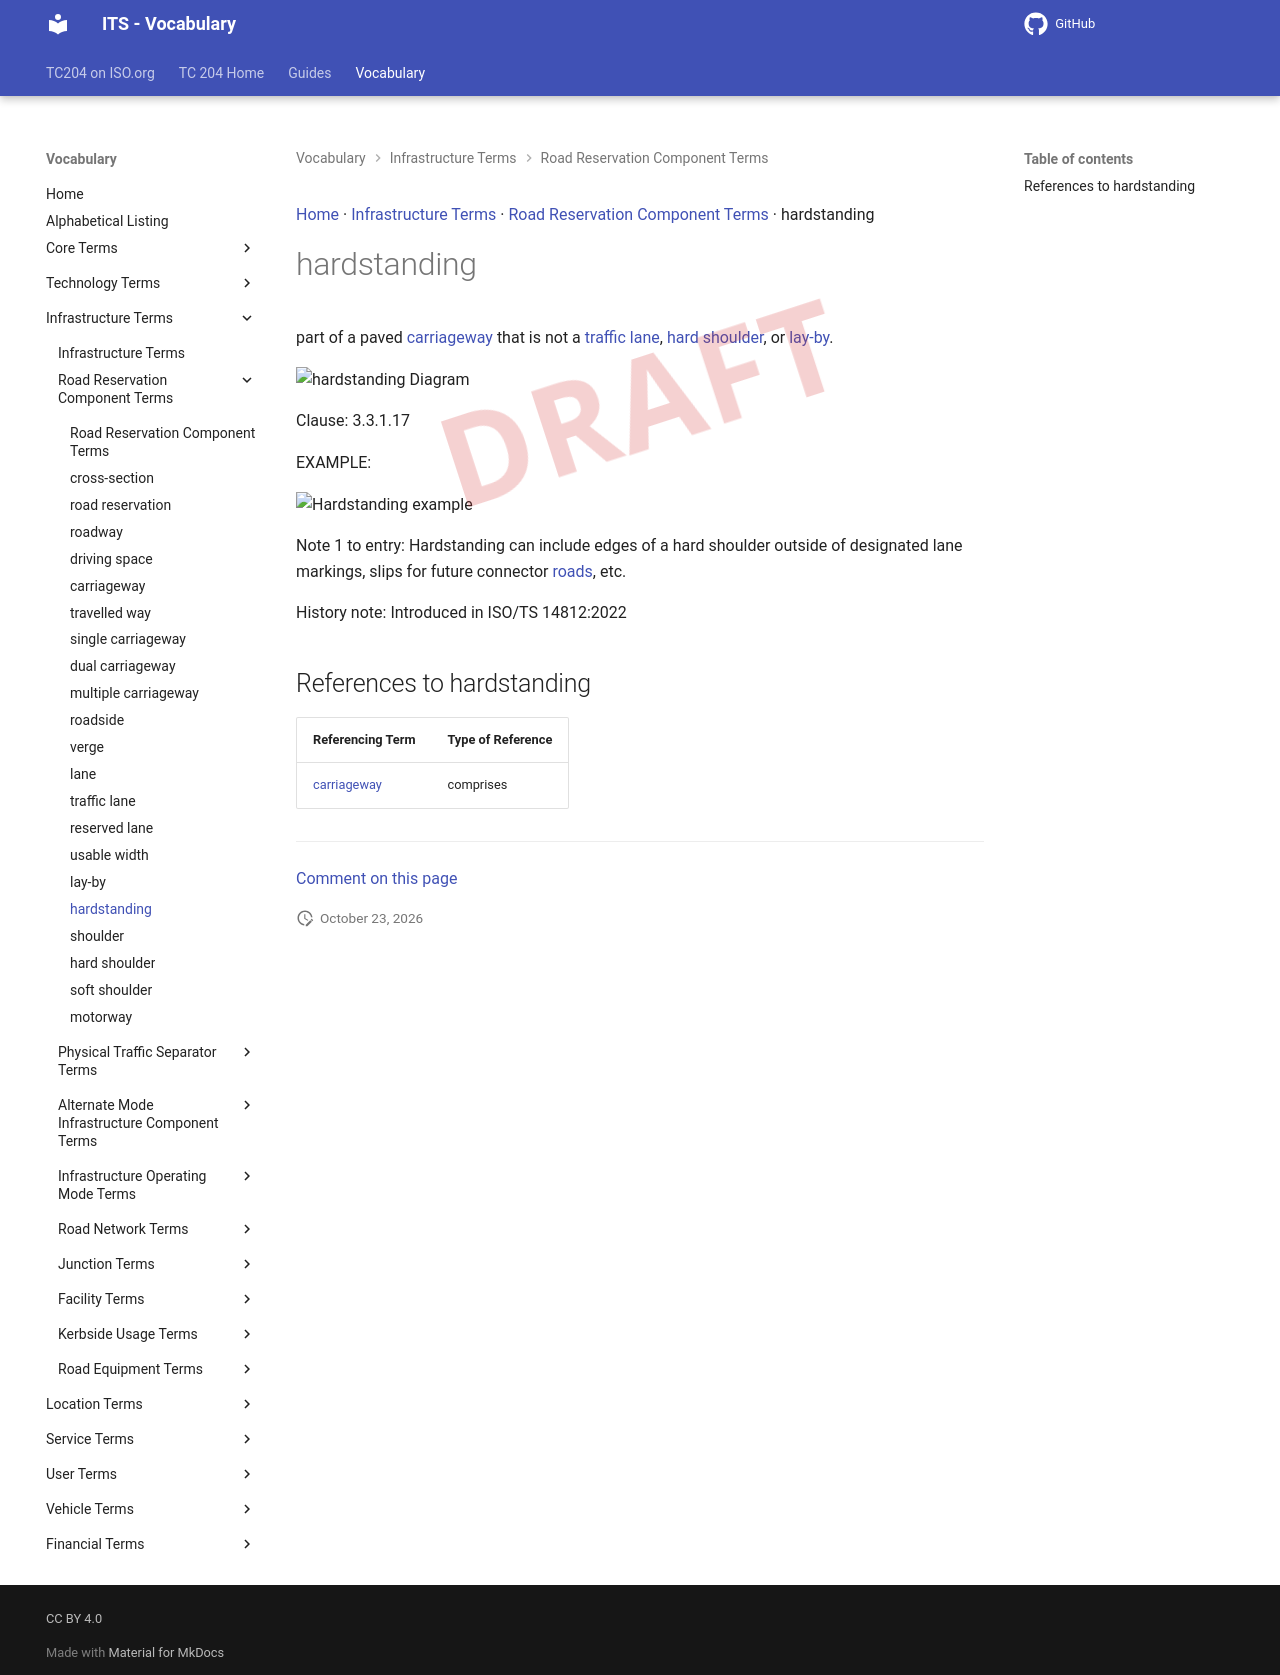

repository: ISO-TC204/iso14812 · page: v1.1.2-alpha.5/terms/hardstanding/index.html · generator: mkdocs

[Home](../index.md) · [Infrastructure Terms](groups/Infrastructure Terms.md) · [Road Reservation Component Terms](patterns/Road Reservation Component Terms.md) · hardstanding

# hardstanding

<div class="draft4-watermark" aria-hidden="true"></div>

part of a paved [carriageway](carriageway.md) that is not a [traffic lane](traffic lane.md), [hard shoulder](hard shoulder.md), or [lay-by](lay-by.md).

<object type="image/svg+xml" data="../../diagrams/hardstanding.dot.svg">
    <img alt="hardstanding Diagram" src="../../diagrams/hardstanding.dot.png" /> <!-- Fallback for non-SVG browsers -->
</object>

Clause: 3.3.1.17

EXAMPLE:

![Hardstanding example](../images/hardstanding.png)

Note 1 to entry: Hardstanding can include edges of a hard shoulder outside of designated lane markings, slips for future connector [roads](road.md), etc.

History note: Introduced in ISO/TS 14812:2022

## References to hardstanding

| Referencing Term | Type of Reference |
| --- | --- |
| [carriageway](carriageway.md) | comprises |


---

[Comment on this page](https://github.com/ISO-TC204/iso14812/issues/new?template=page-feedback.yml&title=%5BPage+feedback%5D+hardstanding&page-title=hardstanding&page-path=terms%2Fhardstanding.md)
